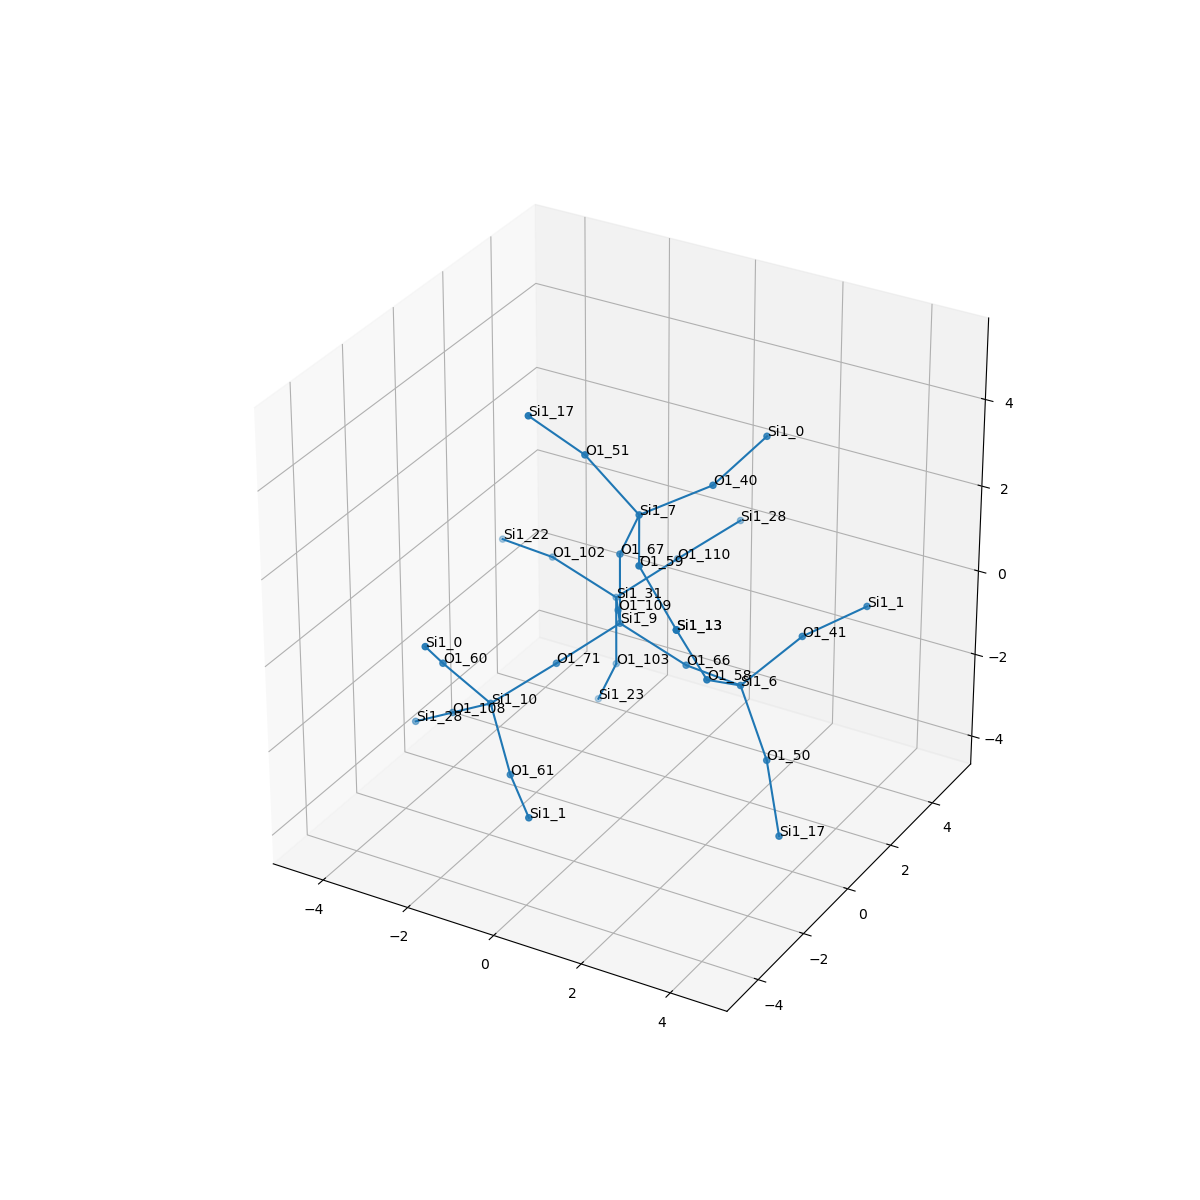

Values plotted in this chart, from the file beside it:
, neighbor_num, isite, atom, x, y, z, front_index
0, 0, 9, Si1, 0.0, 0.0, 0.0, 
1, 1, 109, O1, -0.7536, 1.314, -0.5344, 0.0
2, 1, 67, O1, 1.1102230246251565e-16, 0.0, 1.611, 0.0
3, 1, 66, O1, 1.52, -5.551115123125783e-17, -0.5329, 0.0
4, 1, 71, O1, -0.7528, -1.317, -0.5338, 0.0
5, 2, 31, Si1, -1.507, 2.628, -1.069, 1.0
6, 2, 7, Si1, 0.719, -0.5245, 2.952, 2.0
7, 2, 6, Si1, 3.023, -0.5245, -0.2979, 3.0
8, 2, 10, Si1, -1.602, -2.543, -1.136, 4.0
9, 3, 103, O1, -1.507, 2.628, -2.68, 5.0
10, 3, 102, O1, -3.028, 2.628, -0.5359, 5.0
11, 3, 110, O1, -0.7544, 3.945, -0.535, 5.0
12, 3, 51, O1, -0.3861, -0.7427, 4.101, 6.0
13, 3, 40, O1, 1.804, 0.5574, 3.441, 6.0
14, 3, 59, O1, 1.463, -1.921, 2.65, 6.0
15, 3, 41, O1, 3.844, 0.5574, 0.5645, 7.0
16, 3, 58, O1, 2.985, -1.921, 0.5045, 7.0
17, 3, 50, O1, 3.743, -0.7427, -1.721, 7.0
18, 3, 108, O1, -2.829, -1.982, -2.006, 8.0
19, 3, 61, O1, -0.6489, -3.444, -2.071, 8.0
20, 3, 60, O1, -2.169, -3.444, 0.07275, 8.0
21, 4, 23, Si1, -2.226, 3.152, -4.021, 9.0
22, 4, 22, Si1, -4.531, 3.152, -0.7709, 10.0
23, 4, 28, Si1, 0.09432, 5.171, 0.06689, 11.0
24, 4, 17, Si1, -1.141, -1.673, 5.176, 12.0
25, 4, 0, Si1, 2.285, 1.962, 4.062, 13.0
26, 4, 13, Si1, 2.685, -2.657, 1.904, 14.0
27, 4, 1, Si1, 4.589, 1.962, 0.8125, 15.0
28, 4, 13, Si1, 2.685, -2.657, 1.904, 16.0
29, 4, 17, Si1, 4.507, -1.673, -2.789, 17.0
30, 4, 28, Si1, -4.057, -1.42, -2.877, 18.0
31, 4, 1, Si1, 0.438, -4.629, -2.131, 19.0
32, 4, 0, Si1, -1.866, -4.629, 1.118, 20.0
